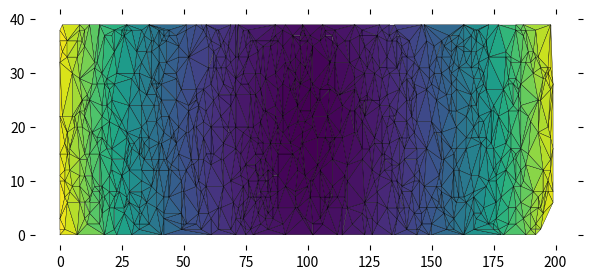

Here is the Python script that generated this plot:
from scipy.spatial import Delaunay
import numpy as np
import matplotlib.pyplot as plt

# Triangle Settings
width = 200
height = 40
pointNumber = 1000
points = np.zeros((pointNumber, 2))
points[:, 0] = np.random.randint(0, width, pointNumber)
points[:, 1] = np.random.randint(0, height, pointNumber)

# Use scipy.spatial.Delaunay for Triangulation
tri = Delaunay(points)

# Plot Delaunay triangle with color filled
center = np.sum(points[tri.simplices], axis=1)/3.0
color = np.array([(x - width/2)**2 + (y - height/2)**2 for x, y in center])
plt.figure(figsize=(7, 3))
plt.tripcolor(points[:, 0], points[:, 1], tri.simplices.copy(), facecolors=color, edgecolors='k')


# Delete ticks, axis and background
plt.tick_params(labelbottom='off', labelleft='off', left='off', right='off',
                bottom='off', top='off')
ax = plt.gca()
ax.spines['right'].set_color('none')
ax.spines['bottom'].set_color('none')
ax.spines['left'].set_color('none')
ax.spines['top'].set_color('none')

# Save picture
plt.savefig('Delaunay.png', transparent=True, dpi=600)

#plt.show()